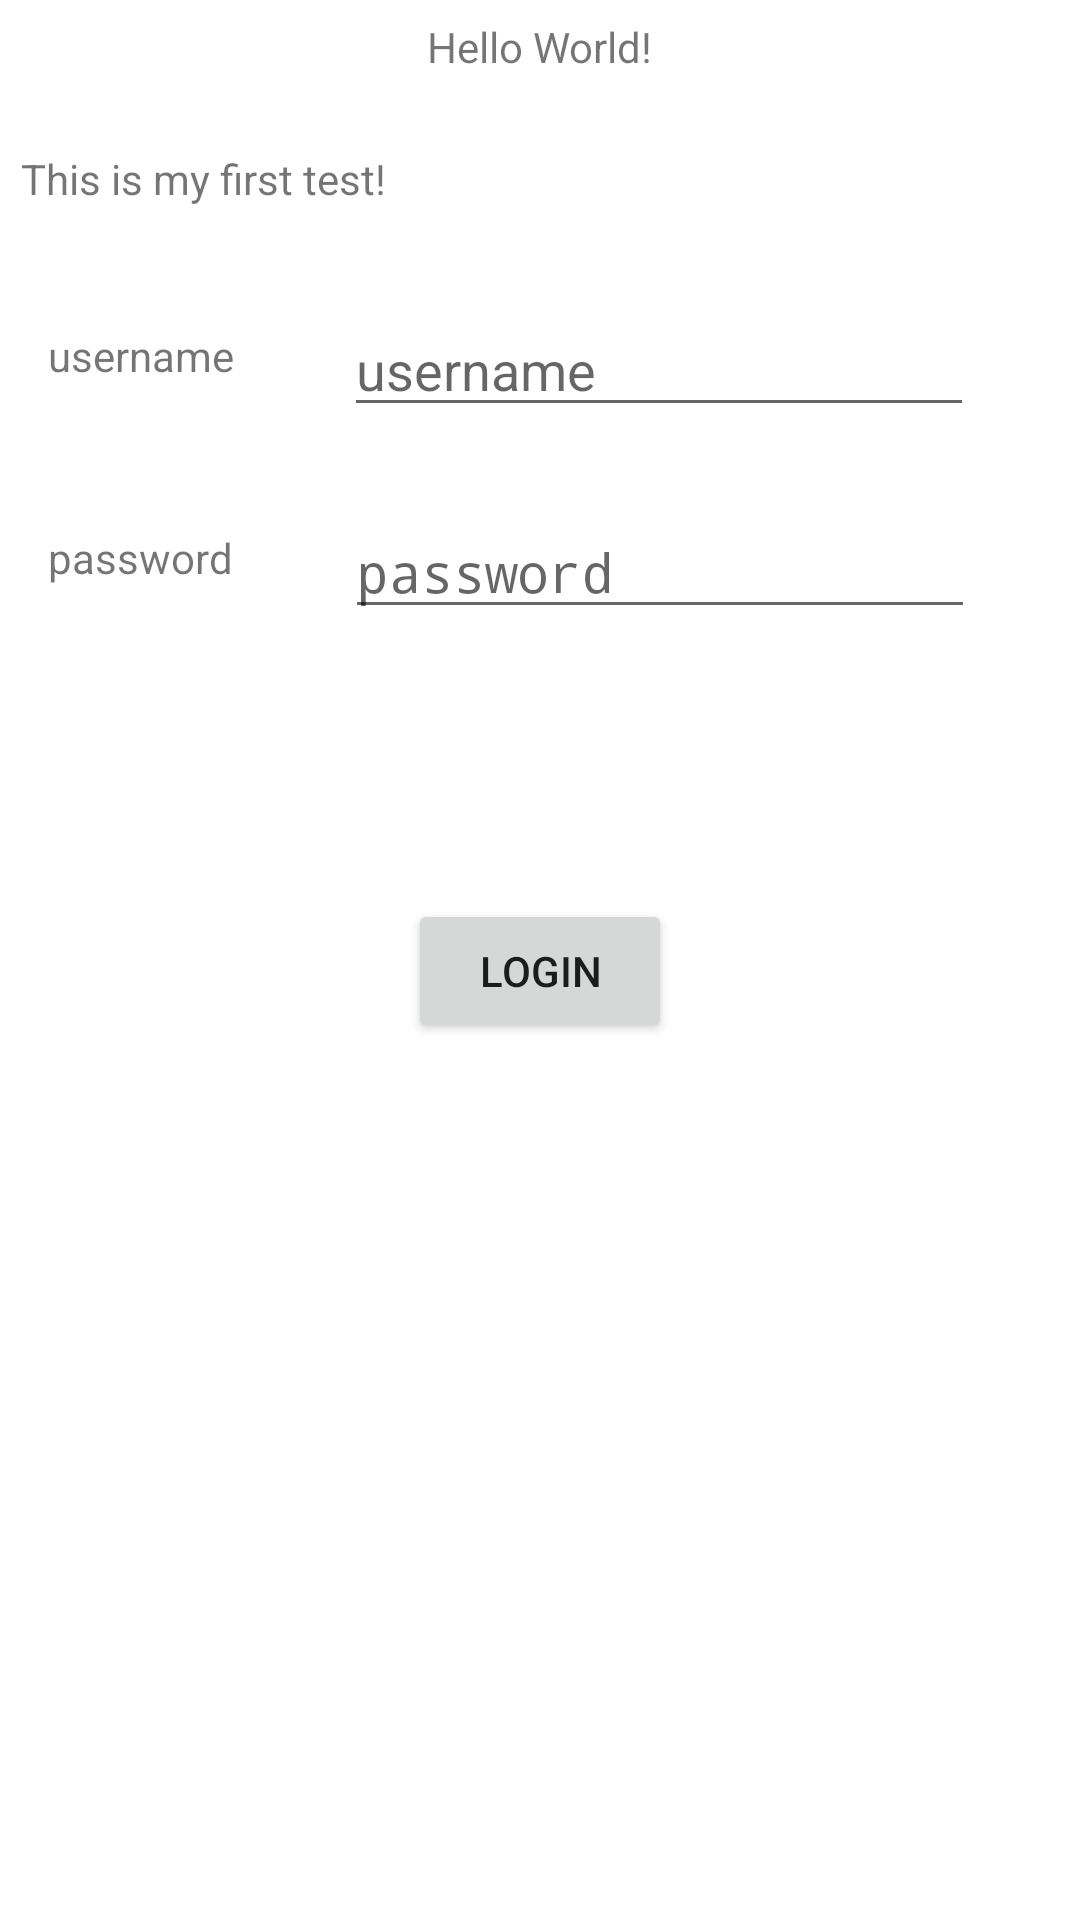

Reconstruct the res/layout file that produces this screen, plus the resources it refers to.
<!-- AndroidManifest.xml: application theme AppTheme -->
<!-- res/layout/content_main.xml -->
<?xml version="1.0" encoding="utf-8"?>
<android.support.constraint.ConstraintLayout xmlns:android="http://schemas.android.com/apk/res/android"
    xmlns:app="http://schemas.android.com/apk/res-auto"
    xmlns:tools="http://schemas.android.com/tools"
    android:layout_width="match_parent"
    android:layout_height="match_parent"
    app:layout_behavior="@string/appbar_scrolling_view_behavior"
    tools:context="com.example.sf.myapplication.MainActivity"
    tools:showIn="@layout/activity_main">

    <TextView
        android:layout_width="wrap_content"
        android:layout_height="wrap_content"
        android:text="Hello World!"
        app:layout_constraintLeft_toLeftOf="parent"
        app:layout_constraintTop_toTopOf="parent"
        android:id="@+id/textView"
        android:layout_marginTop="6dp"
        android:layout_marginLeft="8dp"
        android:layout_marginRight="8dp"
        app:layout_constraintRight_toRightOf="parent"
        android:layout_marginStart="8dp"
        android:layout_marginEnd="8dp" />
    <TextView
        android:layout_width="wrap_content"
        android:layout_height="wrap_content"
        android:text="@string/linces"
        android:layout_marginTop="25dp"
        app:layout_constraintTop_toBottomOf="@+id/textView"
        android:layout_marginLeft="7dp"
        app:layout_constraintLeft_toLeftOf="parent"
        android:id="@+id/textView4"
        android:layout_marginStart="7dp" />

    <Button
        android:id="@+id/button"
        android:layout_width="wrap_content"
        android:layout_height="wrap_content"
        android:layout_marginBottom="8dp"
        android:layout_marginLeft="8dp"
        android:layout_marginRight="8dp"
        android:layout_marginTop="8dp"
        android:text="@string/login"
        app:layout_constraintBottom_toBottomOf="parent"
        app:layout_constraintLeft_toLeftOf="parent"
        app:layout_constraintRight_toRightOf="parent"
        app:layout_constraintTop_toTopOf="@+id/textView"
        app:layout_constraintVertical_bias="0.501"
        android:layout_marginStart="8dp"
        android:layout_marginEnd="8dp" />

    <TextView
        android:id="@+id/label_username"
        android:layout_width="wrap_content"
        android:layout_height="wrap_content"
        android:layout_marginLeft="16dp"
        android:text="@string/username"
        app:layout_constraintLeft_toLeftOf="parent"
        app:layout_constraintTop_toTopOf="@+id/username"
        android:layout_marginTop="8dp"
        android:layout_marginStart="16dp" />

    <TextView
        android:id="@+id/label_password"
        android:layout_width="wrap_content"
        android:layout_height="wrap_content"
        android:text="@string/password"
        android:layout_marginLeft="16dp"
        app:layout_constraintLeft_toLeftOf="parent"
        app:layout_constraintTop_toTopOf="@+id/password"
        android:layout_marginTop="8dp"
        android:layout_marginStart="16dp" />

    <EditText
        android:id="@+id/username"
        android:layout_width="wrap_content"
        android:layout_height="0dp"
        android:layout_marginLeft="8dp"
        android:layout_marginRight="8dp"
        android:layout_marginTop="32dp"
        android:ems="10"
        android:hint="@string/username"
        android:inputType="textEmailAddress|textPersonName"
        app:layout_constraintHorizontal_bias="0.509"
        app:layout_constraintLeft_toRightOf="@+id/label_username"
        app:layout_constraintRight_toRightOf="parent"
        app:layout_constraintTop_toBottomOf="@+id/textView4"
        android:layout_marginStart="8dp"
        android:layout_marginEnd="8dp" />

    <EditText
        android:id="@+id/password"
        android:layout_width="wrap_content"
        android:layout_height="wrap_content"
        android:layout_marginLeft="8dp"
        android:layout_marginRight="8dp"
        android:layout_marginTop="26dp"
        android:ems="10"
        android:hint="@string/password"
        android:inputType="textPassword"
        app:layout_constraintHorizontal_bias="0.519"
        app:layout_constraintLeft_toRightOf="@+id/label_password"
        app:layout_constraintRight_toRightOf="parent"
        app:layout_constraintTop_toBottomOf="@+id/username"
        android:layout_marginStart="8dp"
        android:layout_marginEnd="8dp" />

    <ImageView
        android:id="@+id/imageView3"
        android:layout_width="wrap_content"
        android:layout_height="wrap_content"
        android:layout_marginLeft="8dp"
        android:layout_marginStart="8dp"
        android:layout_marginTop="87dp"
        app:layout_constraintLeft_toLeftOf="parent"
        app:layout_constraintRight_toRightOf="parent"
        app:layout_constraintTop_toBottomOf="@+id/button"
        app:srcCompat="@mipmap/ic_launcher"
        android:contentDescription="@string/username" />

</android.support.constraint.ConstraintLayout>
<!-- res/layout/activity_main.xml (included above) -->
<?xml version="1.0" encoding="utf-8"?>
<android.support.design.widget.CoordinatorLayout xmlns:android="http://schemas.android.com/apk/res/android"
    xmlns:app="http://schemas.android.com/apk/res-auto"
    xmlns:tools="http://schemas.android.com/tools"
    android:layout_width="match_parent"
    android:layout_height="match_parent"
    tools:context="com.example.sf.myapplication.MainActivity">

    <android.support.design.widget.AppBarLayout
        android:layout_width="match_parent"
        android:layout_height="wrap_content"
        android:theme="@style/AppTheme.AppBarOverlay">

        <android.support.v7.widget.Toolbar
            android:id="@+id/toolbar"
            android:layout_width="match_parent"
            android:layout_height="?attr/actionBarSize"
            android:background="?attr/colorPrimary"
            app:popupTheme="@style/AppTheme.PopupOverlay" />

    </android.support.design.widget.AppBarLayout>

    <include layout="@layout/content_main" />

    <android.support.design.widget.FloatingActionButton
        android:id="@+id/fab"
        android:layout_width="wrap_content"
        android:layout_height="wrap_content"
        android:layout_gravity="bottom|end"
        android:layout_margin="@dimen/fab_margin"
        app:srcCompat="@android:drawable/ic_dialog_email" />

</android.support.design.widget.CoordinatorLayout>
<!-- resources referenced by this layout -->
<resources>
  <dimen name="fab_margin">16dp</dimen>
  <string name="linces">This is my first test!</string>
  <string name="login">login</string>
  <string name="password">password</string>
  <string name="username">username</string>
  <style name="AppTheme.AppBarOverlay" parent="ThemeOverlay.AppCompat.Dark.ActionBar" />
  <style name="AppTheme.PopupOverlay" parent="ThemeOverlay.AppCompat.Light" />
  <style name="AppTheme" parent="Theme.AppCompat.Light.NoActionBar">
          <item name="windowActionBar">false</item>
          <item name="windowNoTitle">true</item>
          <item name="android:fitsSystemWindows">false</item>
          
          <item name="colorPrimary">@color/colorPrimary</item>
          <item name="colorPrimaryDark">@color/colorPrimaryDark</item>
          <item name="colorAccent">@color/colorAccent</item>
          <item name="android:windowBackground">@android:color/white</item>
          <item name="android:windowIsTranslucent">true</item>
      </style>
  <!-- not gathered from this repository: default colours our renderer supplied (Android Studio template values) -->
  <color name="colorPrimary">#FF6200EE</color>
  <color name="colorPrimaryDark">#FF3700B3</color>
  <color name="colorAccent">#FF03DAC5</color>
</resources>
